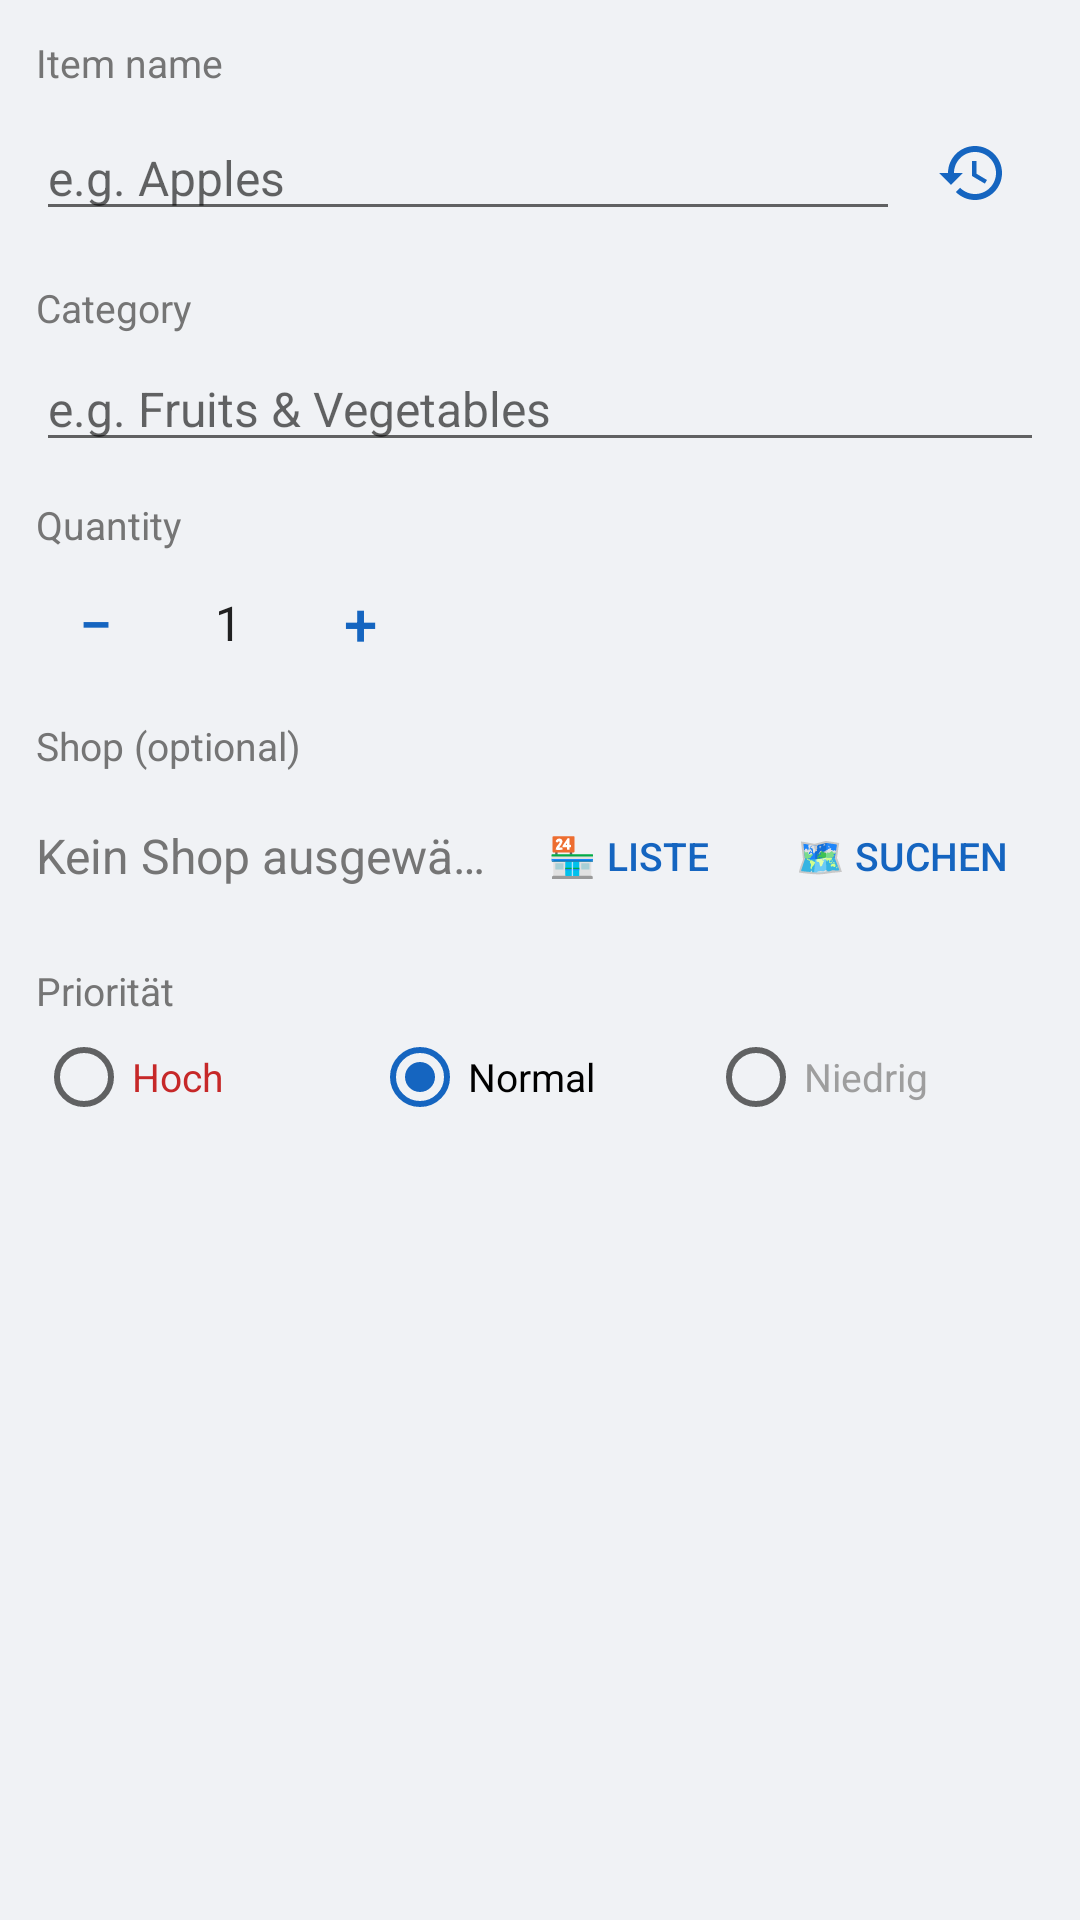

The Android layout XML behind this screen, and the referenced resources:
<!-- AndroidManifest.xml: application theme AppTheme -->
<!-- res/layout/dialog_add_item.xml -->
<?xml version="1.0" encoding="utf-8"?>
<ScrollView xmlns:android="http://schemas.android.com/apk/res/android"
    android:layout_width="match_parent"
    android:layout_height="wrap_content"
    android:fillViewport="true">

<LinearLayout
    android:layout_width="match_parent"
    android:layout_height="wrap_content"
    android:orientation="vertical"
    android:padding="@dimen/spacing_normal">

    
    <TextView
        android:layout_width="match_parent"
        android:layout_height="wrap_content"
        android:text="@string/item_name_label"
        android:textSize="@dimen/small_text_size"
        android:textColor="@color/text_secondary"
        android:layout_marginBottom="4dp"/>

    <LinearLayout
        android:layout_width="match_parent"
        android:layout_height="wrap_content"
        android:orientation="horizontal"
        android:gravity="center_vertical"
        android:layout_marginBottom="@dimen/spacing_normal">

        <AutoCompleteTextView
            android:id="@+id/et_item_name"
            android:layout_width="0dp"
            android:layout_height="wrap_content"
            android:layout_weight="1"
            android:hint="@string/item_name_hint"
            android:imeOptions="actionNext"
            android:inputType="textCapSentences"
            android:textSize="@dimen/body_text_size"/>

        <ImageButton
            android:id="@+id/btn_item_history"
            style="?android:attr/borderlessButtonStyle"
            android:layout_width="48dp"
            android:layout_height="48dp"
            android:src="@drawable/ic_item_history"
            android:contentDescription="@string/item_history_button_desc"
            android:tint="@color/accent"
            android:padding="12dp"/>

    </LinearLayout>

    
    <TextView
        android:layout_width="match_parent"
        android:layout_height="wrap_content"
        android:text="@string/category_label"
        android:textSize="@dimen/small_text_size"
        android:textColor="@color/text_secondary"
        android:layout_marginBottom="4dp"/>

    <AutoCompleteTextView
        android:id="@+id/et_category"
        android:layout_width="match_parent"
        android:layout_height="wrap_content"
        android:hint="@string/category_hint"
        android:imeOptions="actionNext"
        android:inputType="textCapSentences"
        android:textSize="@dimen/body_text_size"
        android:layout_marginBottom="@dimen/spacing_normal"/>

    
    <TextView
        android:layout_width="match_parent"
        android:layout_height="wrap_content"
        android:text="@string/quantity_label"
        android:textSize="@dimen/small_text_size"
        android:textColor="@color/text_secondary"
        android:layout_marginBottom="4dp"/>

    <LinearLayout
        android:layout_width="match_parent"
        android:layout_height="wrap_content"
        android:orientation="horizontal"
        android:gravity="center_vertical">

        <Button
            android:id="@+id/btn_qty_minus"
            style="?android:attr/borderlessButtonStyle"
            android:layout_width="40dp"
            android:layout_height="40dp"
            android:text="−"
            android:textSize="20sp"
            android:textColor="@color/accent"
            android:padding="0dp"/>

        <TextView
            android:id="@+id/tv_quantity"
            android:layout_width="48dp"
            android:layout_height="wrap_content"
            android:gravity="center"
            android:text="1"
            android:textSize="@dimen/body_text_size"
            android:textColor="@color/text_primary"/>

        <Button
            android:id="@+id/btn_qty_plus"
            style="?android:attr/borderlessButtonStyle"
            android:layout_width="40dp"
            android:layout_height="40dp"
            android:text="+"
            android:textSize="20sp"
            android:textColor="@color/accent"
            android:padding="0dp"/>

    </LinearLayout>

    
    <TextView
        android:layout_width="match_parent"
        android:layout_height="wrap_content"
        android:text="@string/shop_label"
        android:textSize="@dimen/small_text_size"
        android:textColor="@color/text_secondary"
        android:layout_marginTop="@dimen/spacing_normal"
        android:layout_marginBottom="4dp"/>

    <LinearLayout
        android:layout_width="match_parent"
        android:layout_height="wrap_content"
        android:orientation="horizontal"
        android:gravity="center_vertical">

        <TextView
            android:id="@+id/tv_shop_name"
            android:layout_width="0dp"
            android:layout_height="wrap_content"
            android:layout_weight="1"
            android:text="@string/no_shop_selected"
            android:textSize="@dimen/body_text_size"
            android:textColor="@color/text_secondary"
            android:ellipsize="end"
            android:maxLines="1"/>

        <Button
            android:id="@+id/btn_known_stores"
            style="?android:attr/borderlessButtonStyle"
            android:layout_width="wrap_content"
            android:layout_height="wrap_content"
            android:text="@string/known_stores_button"
            android:textColor="@color/accent"
            android:textSize="@dimen/small_text_size"/>

        <Button
            android:id="@+id/btn_search_shop"
            style="?android:attr/borderlessButtonStyle"
            android:layout_width="wrap_content"
            android:layout_height="wrap_content"
            android:text="@string/shop_search_button"
            android:textColor="@color/accent"
            android:textSize="@dimen/small_text_size"/>

    </LinearLayout>

    
    <TextView
        android:layout_width="match_parent"
        android:layout_height="wrap_content"
        android:text="@string/priority_label"
        android:textSize="@dimen/small_text_size"
        android:textColor="@color/text_secondary"
        android:layout_marginTop="@dimen/spacing_normal"
        android:layout_marginBottom="4dp"/>

    <RadioGroup
        android:id="@+id/rg_priority"
        android:layout_width="match_parent"
        android:layout_height="wrap_content"
        android:orientation="horizontal">

        <RadioButton
            android:id="@+id/rb_priority_high"
            android:layout_width="0dp"
            android:layout_height="wrap_content"
            android:layout_weight="1"
            android:text="@string/priority_high"
            android:textColor="@color/priority_high"
            android:textSize="@dimen/small_text_size"/>

        <RadioButton
            android:id="@+id/rb_priority_normal"
            android:layout_width="0dp"
            android:layout_height="wrap_content"
            android:layout_weight="1"
            android:text="@string/priority_normal"
            android:textSize="@dimen/small_text_size"
            android:checked="true"/>

        <RadioButton
            android:id="@+id/rb_priority_low"
            android:layout_width="0dp"
            android:layout_height="wrap_content"
            android:layout_weight="1"
            android:text="@string/priority_low"
            android:textColor="@color/priority_low"
            android:textSize="@dimen/small_text_size"/>

    </RadioGroup>

</LinearLayout>
</ScrollView>
<!-- resources referenced by this layout -->
<resources>
  <color name="accent">#1565C0</color>
  <color name="priority_high">#C62828</color>
  <color name="priority_low">#9E9E9E</color>
  <color name="text_primary">#212121</color>
  <color name="text_secondary">#757575</color>
  <dimen name="body_text_size">16sp</dimen>
  <dimen name="small_text_size">13sp</dimen>
  <dimen name="spacing_normal">12dp</dimen>
  <!-- drawable ic_item_history (drawable) -->
  <?xml version="1.0" encoding="utf-8"?>
  <vector xmlns:android="http://schemas.android.com/apk/res/android"
      android:width="24dp"
      android:height="24dp"
      android:viewportWidth="24"
      android:viewportHeight="24">
      <path
          android:fillColor="#FF000000"
          android:pathData="M13,3C8.03,3 4,7.03 4,12H1L4.89,15.89L4.96,16.03L9,12H6C6,8.13 9.13,5 13,5C16.87,5 20,8.13 20,12C20,15.87 16.87,19 13,19C11.07,19 9.32,18.21 8.06,16.94L6.64,18.36C8.27,19.99 10.52,21 13,21C17.97,21 22,16.97 22,12C22,7.03 17.97,3 13,3ZM12,8V13L16.28,15.54L17,14.33L13.5,12.25V8H12Z"/>
  </vector>
  <string name="category_hint">e.g. Fruits &amp; Vegetables</string>
  <string name="category_label">Category</string>
  <string name="item_history_button_desc">Select from previously used items</string>
  <string name="item_name_hint">e.g. Apples</string>
  <string name="item_name_label">Item name</string>
  <string name="known_stores_button">🏪 Liste</string>
  <string name="no_shop_selected">Kein Shop ausgewählt</string>
  <string name="priority_high">Hoch</string>
  <string name="priority_label">Priorität</string>
  <string name="priority_low">Niedrig</string>
  <string name="priority_normal">Normal</string>
  <string name="quantity_label">Quantity</string>
  <string name="shop_label">Shop (optional)</string>
  <string name="shop_search_button">🗺 Suchen</string>
  <style name="AppTheme" parent="Theme.AppCompat.Light.NoActionBar">
          <item name="colorPrimary">@color/colorPrimary</item>
          <item name="colorPrimaryDark">@color/colorPrimaryDark</item>
          <item name="colorAccent">@color/colorAccent</item>
          <item name="android:windowBackground">@color/background</item>
      </style>
  <color name="colorPrimary">#1565C0</color>
  <color name="colorPrimaryDark">#0D47A1</color>
  <color name="colorAccent">#1565C0</color>
  <color name="background">#F0F2F5</color>
</resources>
